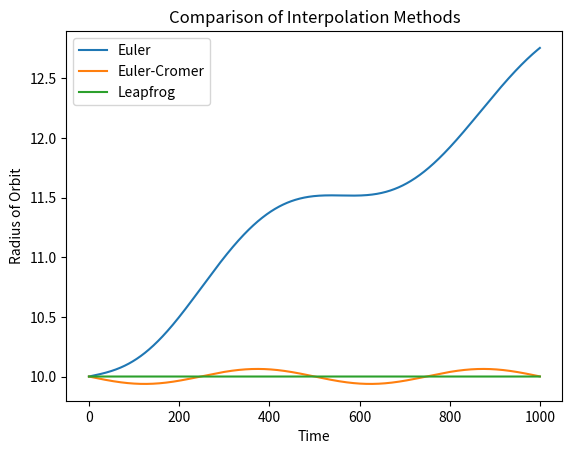

This chart was generated by the following Python code:
from __future__ import division

import numpy as np
import matplotlib.pyplot as plt

def magnitude(p):
    """
    Calculate magnitude of the vector
    """
    return np.sqrt((p**2).sum())

def compute_accelerationNewton(p):
    """
    Compute 2D acceleration at position p using Newtonian Mechanics
    """
    r = magnitude(p)
    return - p / r**3

def compute_accelerationEinstein(p):
    """
    Computer 2D acceleration at position p using approximation of General Relativity
    """
    r = magnitude(p)
    return - (p / r**3) - (768 * p / (25 * r**8))

# Set which acceleration function to use for simulations by default
compute_acceleration = compute_accelerationNewton

def Euler2D(p, v, dt):
    """
    Eulers method in 2D
    p - position vector
    v - velocity vector
    dt - timestep
    returns p, v after dt
    """
    a = compute_acceleration(p)
    pn = p + v*dt
    vn = v + a*dt
    return pn, vn

def EulerCromer2D(p, v, dt):
    """
    Euler-Cromer method in 2D
    p - position vector
    v - velocity vector
    dt - timestep
    returns p, v after dt
    """
    a = compute_acceleration(p)
    vn = v + a*dt
    pn = p + vn*dt
    return pn, vn

def Leapfrog2D(p, v, dt):
    """
    Leapfrog method in 2D
    p - position vector
    v - velocity vector
    dt - timestep
    returns p, v after dt
    """
    a = compute_acceleration(p)
    pn = p + v*dt + 0.5 * a * dt**2
    a2 = compute_acceleration(pn)
    vn = v + 0.5 * (a+a2) * dt
    return pn, vn

def OrbitSolve(initial_conditions, tMax, n, method):
    """
    Solve the system using the given variables
    initial_condifions - array containing initial positition and velocity as [p0, v0]
    tMax - Time to perform simulation to
    n - number of steps to use
    method - function to generate new values with
    """
    p = np.zeros([n, 2])
    v = np.zeros_like(p)
    dt = tMax/n
    p[0], v[0] = initial_conditions
    for i in range(n-1):
        p[i+1], v[i+1] = method(p[i], v[i], dt)
    return p, v

def SolveToZero(initial_conditions, dt, method):
    """
    Evolve the system until 2 particles collide
    initial_conditions - array containing initial position and velocity as [p0, v0]
    dt - time step to use
    method - function to generate new values with
    """
    p, v = initial_conditions
    t = 0
    last_p = p*2
    # Loop until particle separation increases (i.e collision has happened)
    while magnitude(p) < magnitude(last_p):
        last_p = p
        p, v = method(p, v, dt)
        t += dt
    return t

if __name__ == '__main__':
    # Setup initial conditions
    r = 10.0
    w = np.sqrt(1 / r**3)
    v = w*r
    p0 = np.array([r, 0.0])
    v0 = np.array([0.0, v])
    i = np.array([p0, v0])
    n = 1000

    # Set time to  2  orbits
    tmax =  4 * np.pi / w
    # Also set up a time for 10 orbits
    tmax10 = 20 * np.pi / w

    # Check the convergence using Newtonian mechanics
    compute_acceleration = compute_accelerationNewton
    pE, _ = OrbitSolve(i, tmax, n, Euler2D)
    pEC, _ = OrbitSolve(i, tmax, n, EulerCromer2D)
    pLF, _ = OrbitSolve(i, tmax, n, Leapfrog2D)

    rE = np.sqrt(pE[:,0]**2 + pE[:,1]**2)
    rEC = np.sqrt(pEC[:,0]**2 + pEC[:,1]**2)
    rLF = np.sqrt(pLF[:,0]**2 + pLF[:,1]**2)

    plt.figure()
    plt.title('Comparison of Interpolation Methods')
    plt.plot(rE, label='Euler')
    plt.plot(rEC, label='Euler-Cromer')
    plt.plot(rLF, label='Leapfrog')
    plt.xlabel('Time')
    plt.ylabel('Radius of Orbit')
    plt.legend(loc='best')

    # Check the convergence using general relativity approximation
    compute_acceleration = compute_accelerationEinstein
    r = 3.0
    w = np.sqrt(1 / r**3)
    v = w*r
    p0 = np.array([r, 0.0])
    v0 = np.array([0.0, v])
    i = np.array([p0, v0])
    T = 2 * np.pi / w
    ts = np.array([5.0, 10, 15])

    for t in ts:
        p, _ = OrbitSolve(i, t, int(t*100), Leapfrog2D)
        rs = np.sqrt(p[:,0]**2 + p[:,1]**2)
        print('T=%d, minimum radius=%f' % (t, rs.min()))
        # Particle orbit radius gets smaller each iteration using this method

    t = SolveToZero(i, T/100, Leapfrog2D)
    print('Particles Collide at t=', t)
    plt.show()